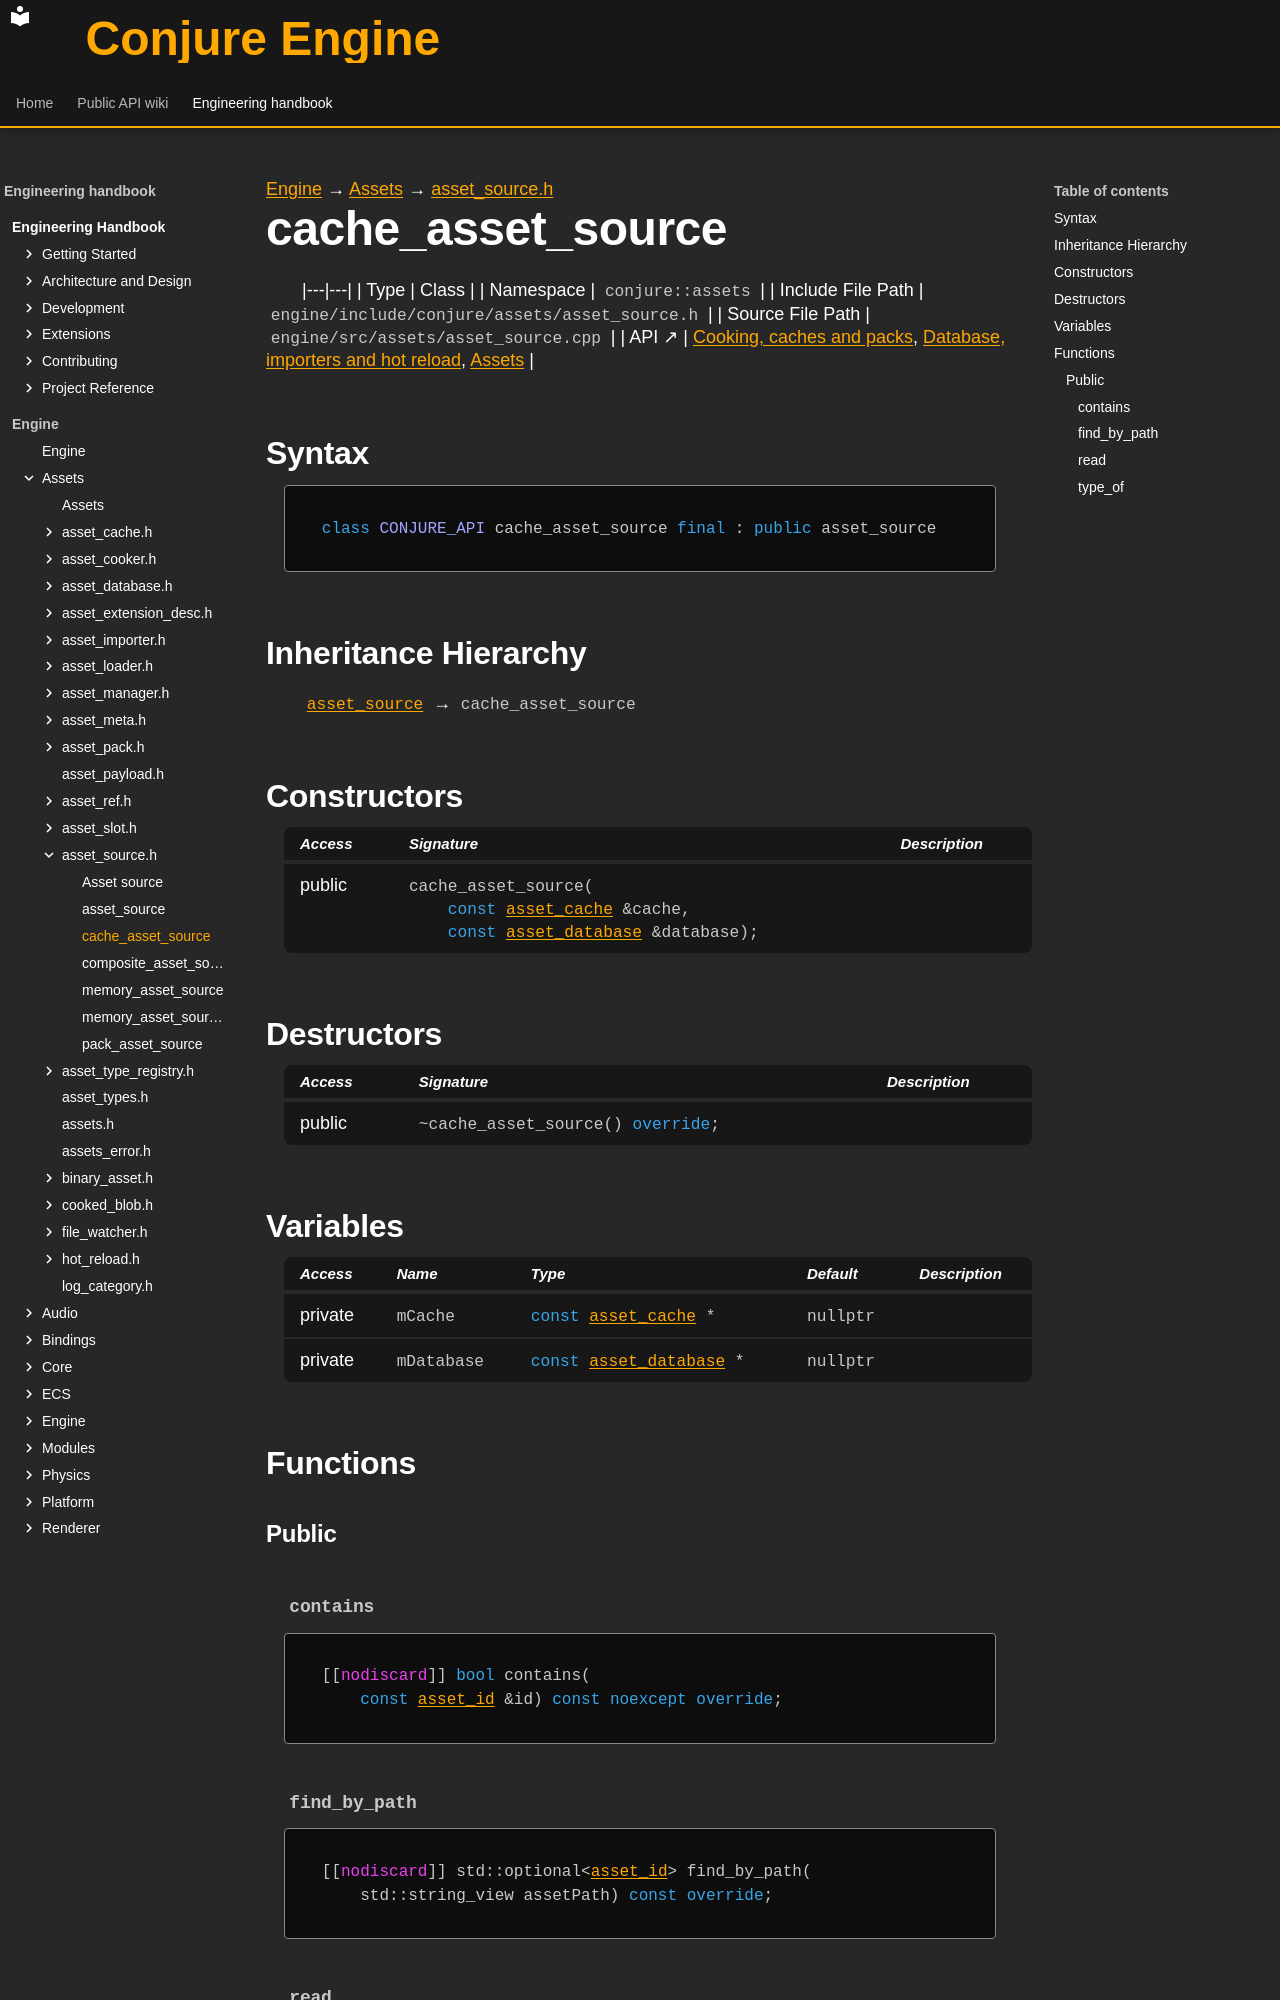

repository: Dozer90/Conjure-Engine · page: handbook/engine/assets/asset-source/cache-asset-source.html · generator: mkdocs

---
kind: class
---

[Engine](../../../engine.md) → [Assets](../../assets.md) → [asset_source.h](../asset-source.md)

# cache_asset_source
<!-- doc-template:type -->

|---|---|
| Type | Class |
| Namespace | `conjure::assets` |
| Include File Path | `engine/include/conjure/assets/asset_source.h` |
| Source File Path | `engine/src/assets/asset_source.cpp` |
| API ↗ | [Cooking, caches and packs](../../../../api/assets/cooking-and-packs.md), [Database, importers and hot reload](../../../../api/assets/database-and-import.md), [Assets](../../../../api/assets/index.md) |

## Syntax

```cpp
class CONJURE_API cache_asset_source final : public asset_source
```

## Inheritance Hierarchy


[`asset_source`](asset-source.md) → `cache_asset_source`

## Constructors

<table class="member-table">
<thead><tr><th>Access</th><th>Signature</th><th>Description</th></tr></thead>
<tbody>
<tr><td>public</td><td><code class="signature">cache_asset_source(
    <span class="k">const</span> <a href="../asset-cache/asset-cache.html">asset_cache</a> &amp;cache,
    <span class="k">const</span> <a href="../asset-database/asset-database.html">asset_database</a> &amp;database);</code></td><td></td></tr>
</tbody>
</table>

## Destructors

<table class="member-table">
<thead><tr><th>Access</th><th>Signature</th><th>Description</th></tr></thead>
<tbody>
<tr><td>public</td><td><code class="signature">~cache_asset_source() <span class="k">override</span>;</code></td><td></td></tr>
</tbody>
</table>

## Variables

<table class="variable-table">
<thead><tr><th>Access</th><th>Name</th><th>Type</th><th>Default</th><th>Description</th></tr></thead>
<tbody>
<tr><td>private</td><td><code class="signature">mCache</code></td><td><code class="signature"><span class="k">const</span> <a href="../asset-cache/asset-cache.html">asset_cache</a> *</code></td><td><code class="signature">nullptr</code></td><td></td></tr>
<tr><td>private</td><td><code class="signature">mDatabase</code></td><td><code class="signature"><span class="k">const</span> <a href="../asset-database/asset-database.html">asset_database</a> *</code></td><td><code class="signature">nullptr</code></td><td></td></tr>
</tbody>
</table>

## Functions

### Public

#### `contains` {#function-contains}

<div class="function-declaration" id="function-contains-1"><pre><code>[[<span class="na">nodiscard</span>]] <span class="k">bool</span> contains(
    <span class="k">const</span> <a href="../asset-types.html#symbol-asset-id">asset_id</a> &amp;id) <span class="k">const</span> <span class="k">noexcept</span> <span class="k">override</span>;</code></pre></div>

#### `find_by_path` {#function-find-by-path}

<div class="function-declaration" id="function-find-by-path-1"><pre><code>[[<span class="na">nodiscard</span>]] std::optional&lt;<a href="../asset-types.html#symbol-asset-id">asset_id</a>&gt; find_by_path(
    std::string_view assetPath) <span class="k">const</span> <span class="k">override</span>;</code></pre></div>
